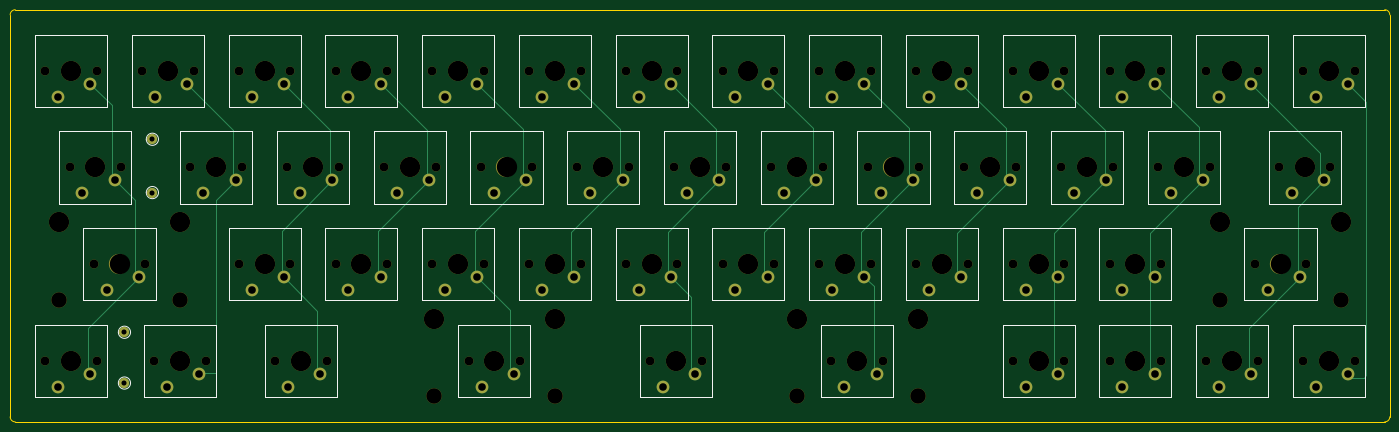
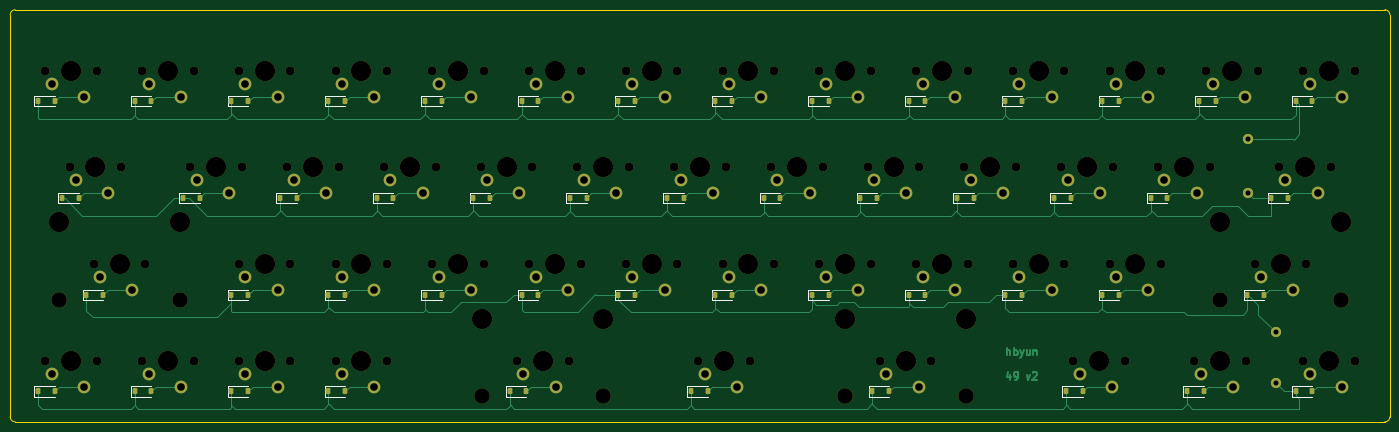
Circuit board: 11 layer files. Board 271.7 x 81.2 mm.
- bottom_copper: keyboard-B_Cu.gbl (39017 bytes)
- bottom_mask: keyboard-B_Mask.gbs (14531 bytes)
- paste: keyboard-B_Paste.gbp (5025 bytes)
- bottom_silk: keyboard-B_Silkscreen.gbo (22716 bytes)
- outline: keyboard-Edge_Cuts.gm1 (1021 bytes)
- top_copper: keyboard-F_Cu.gtl (14203 bytes)
- top_mask: keyboard-F_Mask.gts (9993 bytes)
- paste: keyboard-F_Paste.gtp (487 bytes)
- top_silk: keyboard-F_Silkscreen.gto (21313 bytes)
- drill: keyboard-NPTH.drl (3023 bytes)
- drill: keyboard-PTH.drl (1981 bytes)

=== bottom_copper: keyboard-B_Cu.gbl (39017 bytes, source omitted) ===
=== bottom_mask: keyboard-B_Mask.gbs (14531 bytes, source omitted) ===
=== paste: keyboard-B_Paste.gbp ===
G04 #@! TF.GenerationSoftware,KiCad,Pcbnew,9.0.0*
G04 #@! TF.CreationDate,2026-05-10T02:31:47+09:00*
G04 #@! TF.ProjectId,keyboard,6b657962-6f61-4726-942e-6b696361645f,rev?*
G04 #@! TF.SameCoordinates,Original*
G04 #@! TF.FileFunction,Paste,Bot*
G04 #@! TF.FilePolarity,Positive*
%FSLAX46Y46*%
G04 Gerber Fmt 4.6, Leading zero omitted, Abs format (unit mm)*
G04 Created by KiCad (PCBNEW 9.0.0) date 2026-05-10 02:31:47*
%MOMM*%
%LPD*%
G01*
G04 APERTURE LIST*
G04 Aperture macros list*
%AMRoundRect*
0 Rectangle with rounded corners*
0 $1 Rounding radius*
0 $2 $3 $4 $5 $6 $7 $8 $9 X,Y pos of 4 corners*
0 Add a 4 corners polygon primitive as box body*
4,1,4,$2,$3,$4,$5,$6,$7,$8,$9,$2,$3,0*
0 Add four circle primitives for the rounded corners*
1,1,$1+$1,$2,$3*
1,1,$1+$1,$4,$5*
1,1,$1+$1,$6,$7*
1,1,$1+$1,$8,$9*
0 Add four rect primitives between the rounded corners*
20,1,$1+$1,$2,$3,$4,$5,0*
20,1,$1+$1,$4,$5,$6,$7,0*
20,1,$1+$1,$6,$7,$8,$9,0*
20,1,$1+$1,$8,$9,$2,$3,0*%
G04 Aperture macros list end*
%ADD10RoundRect,0.225000X0.225000X0.375000X-0.225000X0.375000X-0.225000X-0.375000X0.225000X-0.375000X0*%
G04 APERTURE END LIST*
D10*
G04 #@! TO.C,D36*
X202062500Y-67550000D03*
X198762500Y-67550000D03*
G04 #@! TD*
G04 #@! TO.C,D27*
X273500000Y-48500000D03*
X270200000Y-48500000D03*
G04 #@! TD*
G04 #@! TO.C,D17*
X78237500Y-48500000D03*
X74937500Y-48500000D03*
G04 #@! TD*
G04 #@! TO.C,D5*
X106812500Y-29450000D03*
X103512500Y-29450000D03*
G04 #@! TD*
G04 #@! TO.C,D16*
X59187500Y-48500000D03*
X55887500Y-48500000D03*
G04 #@! TD*
G04 #@! TO.C,D33*
X144912500Y-67550000D03*
X141612500Y-67550000D03*
G04 #@! TD*
G04 #@! TO.C,D35*
X183012500Y-67550000D03*
X179712500Y-67550000D03*
G04 #@! TD*
G04 #@! TO.C,D10*
X202062500Y-29450000D03*
X198762500Y-29450000D03*
G04 #@! TD*
G04 #@! TO.C,D44*
X149675000Y-86600000D03*
X146375000Y-86600000D03*
G04 #@! TD*
G04 #@! TO.C,D38*
X240162500Y-67550000D03*
X236862500Y-67550000D03*
G04 #@! TD*
G04 #@! TO.C,D22*
X173487500Y-48500000D03*
X170187500Y-48500000D03*
G04 #@! TD*
G04 #@! TO.C,D28*
X40137500Y-67550000D03*
X36837500Y-67550000D03*
G04 #@! TD*
G04 #@! TO.C,D41*
X52043750Y-86600000D03*
X48743750Y-86600000D03*
G04 #@! TD*
G04 #@! TO.C,D3*
X68712500Y-29450000D03*
X65412500Y-29450000D03*
G04 #@! TD*
G04 #@! TO.C,D9*
X183012500Y-29450000D03*
X179712500Y-29450000D03*
G04 #@! TD*
G04 #@! TO.C,D43*
X113956250Y-86600000D03*
X110656250Y-86600000D03*
G04 #@! TD*
G04 #@! TO.C,D1*
X30612500Y-29450000D03*
X27312500Y-29450000D03*
G04 #@! TD*
G04 #@! TO.C,D24*
X211587500Y-48500000D03*
X208287500Y-48500000D03*
G04 #@! TD*
G04 #@! TO.C,D42*
X75856250Y-86600000D03*
X72556250Y-86600000D03*
G04 #@! TD*
G04 #@! TO.C,D25*
X230637500Y-48500000D03*
X227337500Y-48500000D03*
G04 #@! TD*
G04 #@! TO.C,D18*
X97287500Y-48500000D03*
X93987500Y-48500000D03*
G04 #@! TD*
G04 #@! TO.C,D39*
X268737500Y-67550000D03*
X265437500Y-67550000D03*
G04 #@! TD*
G04 #@! TO.C,D37*
X221112500Y-67550000D03*
X217812500Y-67550000D03*
G04 #@! TD*
G04 #@! TO.C,D40*
X30612500Y-86600000D03*
X27312500Y-86600000D03*
G04 #@! TD*
G04 #@! TO.C,D47*
X240162500Y-86600000D03*
X236862500Y-86600000D03*
G04 #@! TD*
G04 #@! TO.C,D13*
X259212500Y-29450000D03*
X255912500Y-29450000D03*
G04 #@! TD*
G04 #@! TO.C,D34*
X163962500Y-67550000D03*
X160662500Y-67550000D03*
G04 #@! TD*
G04 #@! TO.C,D31*
X106812500Y-67550000D03*
X103512500Y-67550000D03*
G04 #@! TD*
G04 #@! TO.C,D21*
X154437500Y-48500000D03*
X151137500Y-48500000D03*
G04 #@! TD*
G04 #@! TO.C,D46*
X221112500Y-86600000D03*
X217812500Y-86600000D03*
G04 #@! TD*
G04 #@! TO.C,D32*
X125862500Y-67550000D03*
X122562500Y-67550000D03*
G04 #@! TD*
G04 #@! TO.C,D12*
X240162500Y-29450000D03*
X236862500Y-29450000D03*
G04 #@! TD*
G04 #@! TO.C,D7*
X144912500Y-29450000D03*
X141612500Y-29450000D03*
G04 #@! TD*
G04 #@! TO.C,D48*
X259212500Y-86600000D03*
X255912500Y-86600000D03*
G04 #@! TD*
G04 #@! TO.C,D8*
X163962500Y-29450000D03*
X160662500Y-29450000D03*
G04 #@! TD*
G04 #@! TO.C,D19*
X116337500Y-48500000D03*
X113037500Y-48500000D03*
G04 #@! TD*
G04 #@! TO.C,D4*
X87762500Y-29450000D03*
X84462500Y-29450000D03*
G04 #@! TD*
G04 #@! TO.C,D15*
X35375000Y-48500000D03*
X32075000Y-48500000D03*
G04 #@! TD*
G04 #@! TO.C,D26*
X249687500Y-48500000D03*
X246387500Y-48500000D03*
G04 #@! TD*
G04 #@! TO.C,D2*
X49662500Y-29450000D03*
X46362500Y-29450000D03*
G04 #@! TD*
G04 #@! TO.C,D20*
X135387500Y-48500000D03*
X132087500Y-48500000D03*
G04 #@! TD*
G04 #@! TO.C,D11*
X221112500Y-29450000D03*
X217812500Y-29450000D03*
G04 #@! TD*
G04 #@! TO.C,D14*
X278262500Y-29450000D03*
X274962500Y-29450000D03*
G04 #@! TD*
G04 #@! TO.C,D6*
X125862500Y-29450000D03*
X122562500Y-29450000D03*
G04 #@! TD*
G04 #@! TO.C,D29*
X68712500Y-67550000D03*
X65412500Y-67550000D03*
G04 #@! TD*
G04 #@! TO.C,D45*
X185393750Y-86600000D03*
X182093750Y-86600000D03*
G04 #@! TD*
G04 #@! TO.C,D23*
X192537500Y-48500000D03*
X189237500Y-48500000D03*
G04 #@! TD*
G04 #@! TO.C,D30*
X87762500Y-67550000D03*
X84462500Y-67550000D03*
G04 #@! TD*
G04 #@! TO.C,D49*
X278262500Y-86600000D03*
X274962500Y-86600000D03*
G04 #@! TD*
M02*

=== bottom_silk: keyboard-B_Silkscreen.gbo (22716 bytes, source omitted) ===
=== outline: keyboard-Edge_Cuts.gm1 ===
G04 #@! TF.GenerationSoftware,KiCad,Pcbnew,9.0.0*
G04 #@! TF.CreationDate,2026-05-10T02:31:47+09:00*
G04 #@! TF.ProjectId,keyboard,6b657962-6f61-4726-942e-6b696361645f,rev?*
G04 #@! TF.SameCoordinates,Original*
G04 #@! TF.FileFunction,Profile,NP*
%FSLAX46Y46*%
G04 Gerber Fmt 4.6, Leading zero omitted, Abs format (unit mm)*
G04 Created by KiCad (PCBNEW 9.0.0) date 2026-05-10 02:31:47*
%MOMM*%
%LPD*%
G01*
G04 APERTURE LIST*
G04 #@! TA.AperFunction,Profile*
%ADD10C,0.050000*%
G04 #@! TD*
G04 APERTURE END LIST*
D10*
X13062501Y-92600000D02*
G75*
G02*
X12062500Y-91600000I-1J1000000D01*
G01*
X283712501Y-91600000D02*
G75*
G02*
X282712501Y-92600001I-1000001J0D01*
G01*
X13062501Y-11450000D02*
X282712501Y-11450000D01*
X12062501Y-12450000D02*
G75*
G02*
X13062501Y-11450001I1000019J-20D01*
G01*
X282712501Y-11450000D02*
G75*
G02*
X283712500Y-12450000I-1J-1000000D01*
G01*
X12062501Y-12450000D02*
X12062501Y-91600000D01*
X13062501Y-92600000D02*
X282712501Y-92600000D01*
X283712501Y-12450000D02*
X283712501Y-91600000D01*
M02*

=== top_copper: keyboard-F_Cu.gtl (14203 bytes, source omitted) ===
=== top_mask: keyboard-F_Mask.gts (9993 bytes, source omitted) ===
=== paste: keyboard-F_Paste.gtp ===
G04 #@! TF.GenerationSoftware,KiCad,Pcbnew,9.0.0*
G04 #@! TF.CreationDate,2026-05-10T02:31:47+09:00*
G04 #@! TF.ProjectId,keyboard,6b657962-6f61-4726-942e-6b696361645f,rev?*
G04 #@! TF.SameCoordinates,Original*
G04 #@! TF.FileFunction,Paste,Top*
G04 #@! TF.FilePolarity,Positive*
%FSLAX46Y46*%
G04 Gerber Fmt 4.6, Leading zero omitted, Abs format (unit mm)*
G04 Created by KiCad (PCBNEW 9.0.0) date 2026-05-10 02:31:47*
%MOMM*%
%LPD*%
G01*
G04 APERTURE LIST*
G04 APERTURE END LIST*
M02*

=== top_silk: keyboard-F_Silkscreen.gto (21313 bytes, source omitted) ===
=== drill: keyboard-NPTH.drl ===
M48
; DRILL file {KiCad 9.0.0} date 2026-05-10T02:31:47+0900
; FORMAT={-:-/ absolute / metric / decimal}
; #@! TF.CreationDate,2026-05-10T02:31:47+09:00
; #@! TF.GenerationSoftware,Kicad,Pcbnew,9.0.0
; #@! TF.FileFunction,NonPlated,1,2,NPTH
FMAT,2
METRIC
; #@! TA.AperFunction,NonPlated,NPTH,ComponentDrill
T1C1.750
; #@! TA.AperFunction,NonPlated,NPTH,ComponentDrill
T2C3.048
; #@! TA.AperFunction,NonPlated,NPTH,ComponentDrill
T3C3.988
; #@! TA.AperFunction,NonPlated,NPTH,ComponentDrill
T4C4.000
%
G90
G05
T1
X18.983Y-23.45
X18.983Y-80.6
X23.745Y-42.5
X28.508Y-61.55
X29.143Y-23.45
X29.143Y-80.6
X33.905Y-42.5
X38.033Y-23.45
X38.668Y-61.55
X40.414Y-80.6
X47.558Y-42.5
X48.193Y-23.45
X50.574Y-80.6
X57.083Y-23.45
X57.083Y-61.55
X57.718Y-42.5
X64.226Y-80.6
X66.608Y-42.5
X67.243Y-23.45
X67.243Y-61.55
X74.386Y-80.6
X76.133Y-23.45
X76.133Y-61.55
X76.768Y-42.5
X85.658Y-42.5
X86.293Y-23.45
X86.293Y-61.55
X95.183Y-23.45
X95.183Y-61.55
X95.818Y-42.5
X102.326Y-80.6
X104.708Y-42.5
X105.343Y-23.45
X105.343Y-61.55
X112.486Y-80.6
X114.233Y-23.45
X114.233Y-61.55
X114.868Y-42.5
X123.758Y-42.5
X124.393Y-23.45
X124.393Y-61.55
X133.283Y-23.45
X133.283Y-61.55
X133.918Y-42.5
X138.045Y-80.6
X142.808Y-42.5
X143.443Y-23.45
X143.443Y-61.55
X148.205Y-80.6
X152.333Y-23.45
X152.333Y-61.55
X152.968Y-42.5
X161.858Y-42.5
X162.493Y-23.45
X162.493Y-61.55
X171.383Y-23.45
X171.383Y-61.55
X172.018Y-42.5
X173.764Y-80.6
X180.908Y-42.5
X181.543Y-23.45
X181.543Y-61.55
X183.924Y-80.6
X190.433Y-23.45
X190.433Y-61.55
X191.068Y-42.5
X199.958Y-42.5
X200.593Y-23.45
X200.593Y-61.55
X209.483Y-23.45
X209.483Y-61.55
X209.483Y-80.6
X210.118Y-42.5
X219.008Y-42.5
X219.643Y-23.45
X219.643Y-61.55
X219.643Y-80.6
X228.533Y-23.45
X228.533Y-61.55
X228.533Y-80.6
X229.168Y-42.5
X238.058Y-42.5
X238.693Y-23.45
X238.693Y-61.55
X238.693Y-80.6
X247.583Y-23.45
X247.583Y-80.6
X248.218Y-42.5
X257.108Y-61.55
X257.743Y-23.45
X257.743Y-80.6
X261.87Y-42.5
X266.633Y-23.45
X266.633Y-80.6
X267.268Y-61.55
X272.03Y-42.5
X276.793Y-23.45
X276.793Y-80.6
T2
X21.65Y-68.535
X45.526Y-68.535
X95.468Y-87.585
X119.344Y-87.585
X166.906Y-87.585
X190.782Y-87.585
X250.25Y-68.535
X274.126Y-68.535
T3
X21.65Y-53.325
X45.526Y-53.325
X95.468Y-72.375
X119.344Y-72.375
X166.906Y-72.375
X190.782Y-72.375
X250.25Y-53.325
X274.126Y-53.325
T4
X24.063Y-23.45
X24.063Y-80.6
X28.825Y-42.5
X33.588Y-61.55
X43.113Y-23.45
X45.494Y-80.6
X52.638Y-42.5
X62.163Y-23.45
X62.163Y-61.55
X69.306Y-80.6
X71.688Y-42.5
X81.213Y-23.45
X81.213Y-61.55
X90.738Y-42.5
X100.263Y-23.45
X100.263Y-61.55
X107.406Y-80.6
X109.788Y-42.5
X119.313Y-23.45
X119.313Y-61.55
X128.838Y-42.5
X138.363Y-23.45
X138.363Y-61.55
X143.125Y-80.6
X147.888Y-42.5
X157.413Y-23.45
X157.413Y-61.55
X166.938Y-42.5
X176.463Y-23.45
X176.463Y-61.55
X178.844Y-80.6
X185.988Y-42.5
X195.513Y-23.45
X195.513Y-61.55
X205.038Y-42.5
X214.563Y-23.45
X214.563Y-61.55
X214.563Y-80.6
X224.088Y-42.5
X233.613Y-23.45
X233.613Y-61.55
X233.613Y-80.6
X243.138Y-42.5
X252.663Y-23.45
X252.663Y-80.6
X262.188Y-61.55
X266.95Y-42.5
X271.713Y-23.45
X271.713Y-80.6
M30

=== drill: keyboard-PTH.drl ===
M48
; DRILL file {KiCad 9.0.0} date 2026-05-10T02:31:47+0900
; FORMAT={-:-/ absolute / metric / decimal}
; #@! TF.CreationDate,2026-05-10T02:31:47+09:00
; #@! TF.GenerationSoftware,Kicad,Pcbnew,9.0.0
; #@! TF.FileFunction,Plated,1,2,PTH
FMAT,2
METRIC
; #@! TA.AperFunction,Plated,PTH,ComponentDrill
T1C1.000
; #@! TA.AperFunction,Plated,PTH,ComponentDrill
T2C1.500
%
G90
G05
T1
X34.563Y-74.95
X34.563Y-84.95
X40.063Y-36.95
X40.063Y-47.45
T2
X21.523Y-28.53
X21.523Y-85.68
X26.285Y-47.58
X27.873Y-25.99
X27.873Y-83.14
X31.048Y-66.63
X32.635Y-45.04
X37.398Y-64.09
X40.573Y-28.53
X42.954Y-85.68
X46.923Y-25.99
X49.304Y-83.14
X50.098Y-47.58
X56.448Y-45.04
X59.623Y-28.53
X59.623Y-66.63
X65.973Y-25.99
X65.973Y-64.09
X66.766Y-85.68
X69.148Y-47.58
X73.116Y-83.14
X75.498Y-45.04
X78.673Y-28.53
X78.673Y-66.63
X85.023Y-25.99
X85.023Y-64.09
X88.198Y-47.58
X94.548Y-45.04
X97.723Y-28.53
X97.723Y-66.63
X104.073Y-25.99
X104.073Y-64.09
X104.866Y-85.68
X107.248Y-47.58
X111.216Y-83.14
X113.598Y-45.04
X116.773Y-28.53
X116.773Y-66.63
X123.123Y-25.99
X123.123Y-64.09
X126.298Y-47.58
X132.648Y-45.04
X135.823Y-28.53
X135.823Y-66.63
X140.585Y-85.68
X142.173Y-25.99
X142.173Y-64.09
X145.348Y-47.58
X146.935Y-83.14
X151.698Y-45.04
X154.873Y-28.53
X154.873Y-66.63
X161.223Y-25.99
X161.223Y-64.09
X164.398Y-47.58
X170.748Y-45.04
X173.923Y-28.53
X173.923Y-66.63
X176.304Y-85.68
X180.273Y-25.99
X180.273Y-64.09
X182.654Y-83.14
X183.448Y-47.58
X189.798Y-45.04
X192.973Y-28.53
X192.973Y-66.63
X199.323Y-25.99
X199.323Y-64.09
X202.498Y-47.58
X208.848Y-45.04
X212.023Y-28.53
X212.023Y-66.63
X212.023Y-85.68
X218.373Y-25.99
X218.373Y-64.09
X218.373Y-83.14
X221.548Y-47.58
X227.898Y-45.04
X231.073Y-28.53
X231.073Y-66.63
X231.073Y-85.68
X237.423Y-25.99
X237.423Y-64.09
X237.423Y-83.14
X240.598Y-47.58
X246.948Y-45.04
X250.123Y-28.53
X250.123Y-85.68
X256.473Y-25.99
X256.473Y-83.14
X259.648Y-66.63
X264.41Y-47.58
X265.998Y-64.09
X269.173Y-28.53
X269.173Y-85.68
X270.76Y-45.04
X275.523Y-25.99
X275.523Y-83.14
M30
